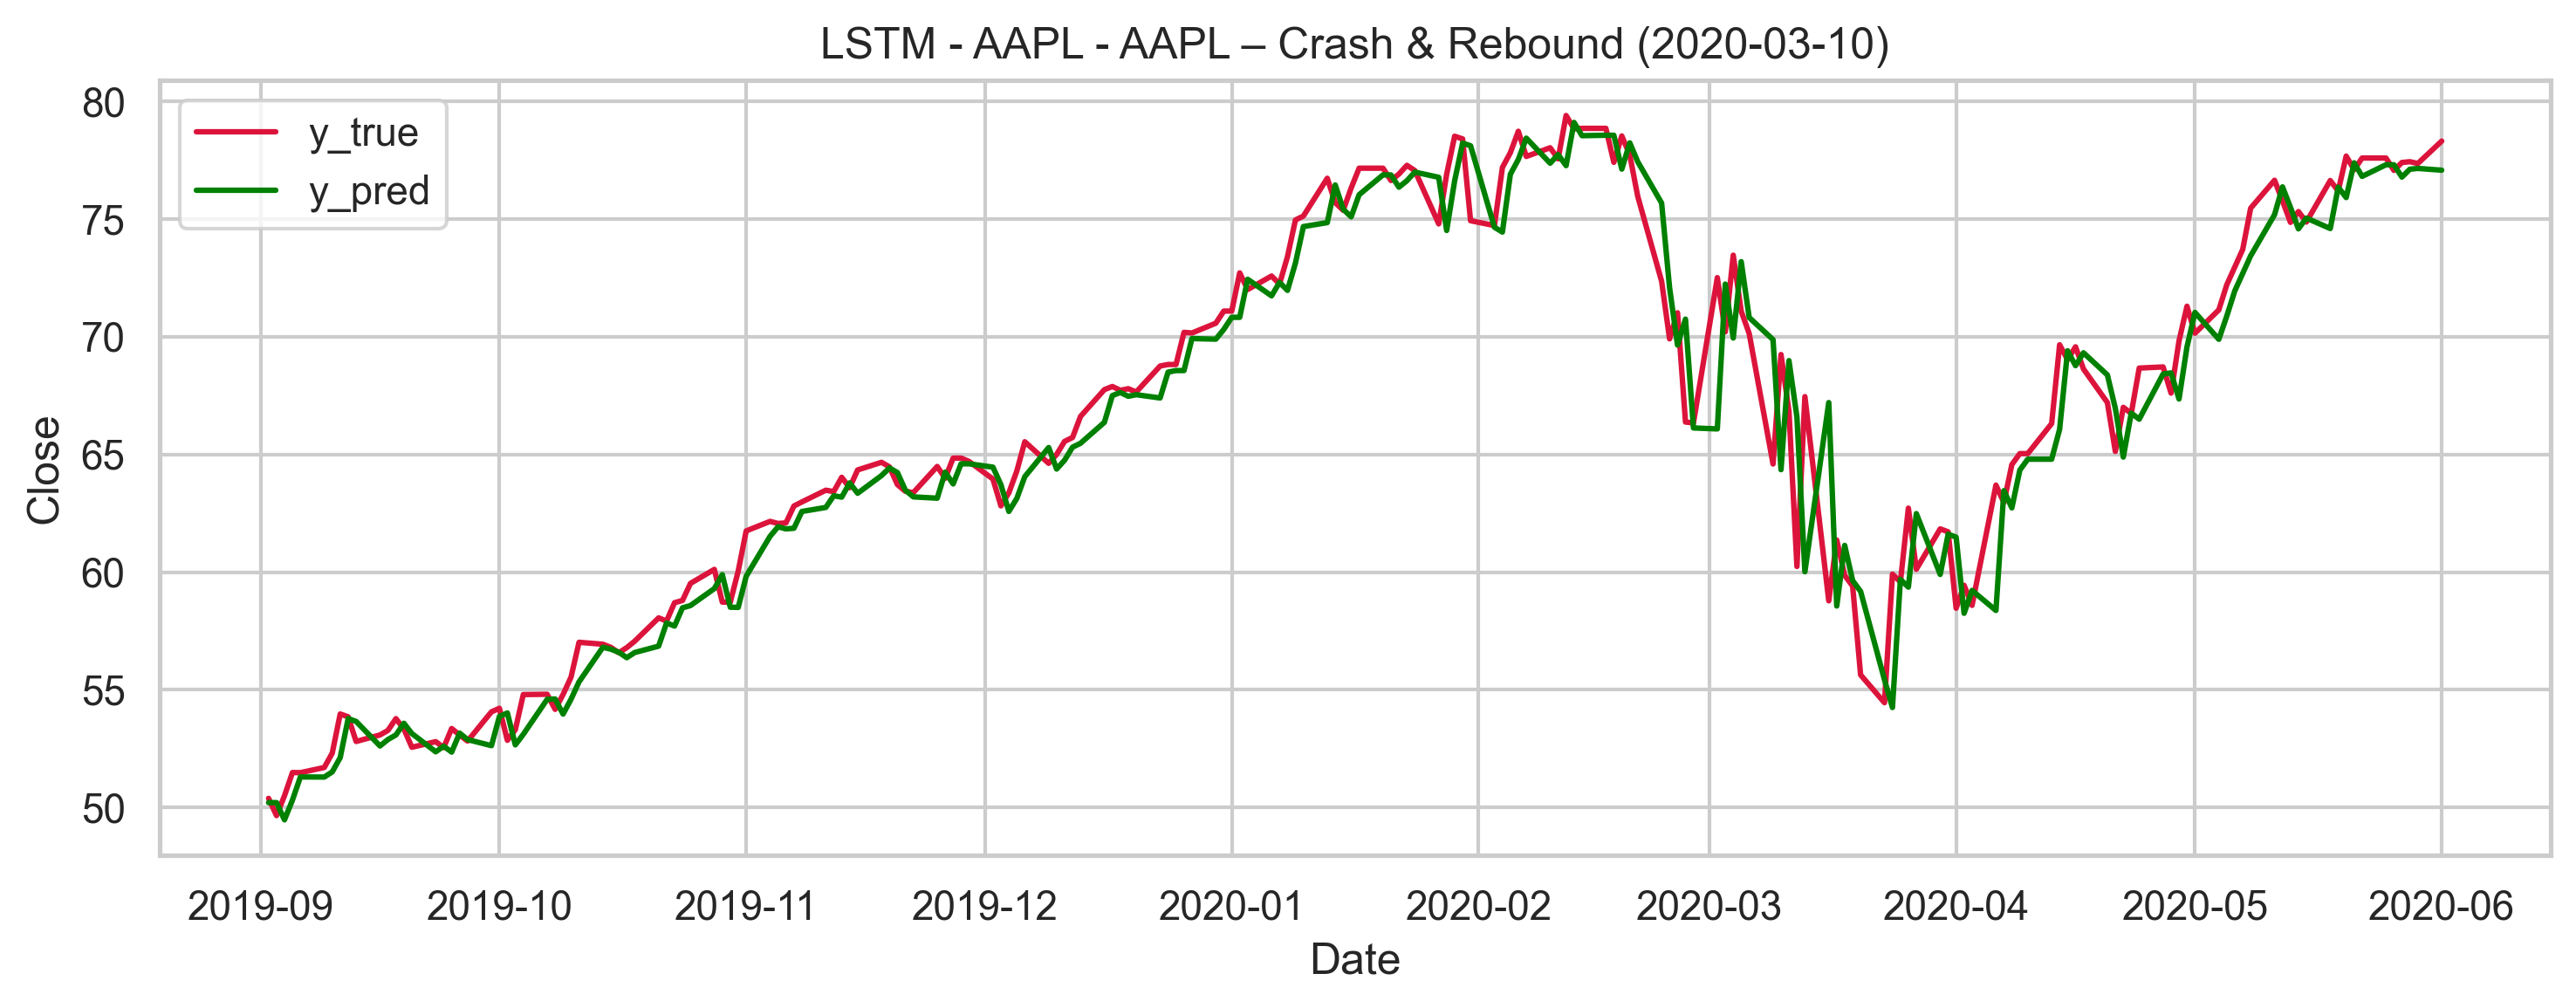

The table this chart was drawn from, first rows:
Date, y_true, y_pred
2019-09-02, 50.39, 50.2
2019-09-03, 49.65, 50.2
2019-09-04, 50.49, 49.47
2019-09-05, 51.48, 50.31
2019-09-06, 51.48, 51.29
2019-09-09, 51.7, 51.29
2019-09-10, 52.31, 51.51
2019-09-11, 53.97, 52.12
2019-09-12, 53.85, 53.77
2019-09-13, 52.8, 53.65
2019-09-16, 53.08, 52.61
2019-09-17, 53.27, 52.89
2019-09-18, 53.77, 53.08
2019-09-19, 53.34, 53.58
2019-09-20, 52.56, 53.14
2019-09-23, 52.79, 52.36
2019-09-24, 52.54, 52.6
2019-09-25, 53.35, 52.35
2019-09-26, 53.08, 53.16
2019-09-27, 52.82, 52.88
2019-09-30, 54.06, 52.62
2019-10-01, 54.21, 53.86
2019-10-02, 52.85, 54.01
2019-10-03, 53.3, 52.66
2019-10-04, 54.8, 53.11
2019-10-07, 54.81, 54.59
2019-10-08, 54.17, 54.61
2019-10-09, 54.8, 53.97
2019-10-10, 55.54, 54.6
2019-10-11, 57.02, 55.33
2019-10-14, 56.93, 56.81
2019-10-15, 56.8, 56.72
2019-10-16, 56.57, 56.59
2019-10-17, 56.79, 56.36
2019-10-18, 57.06, 56.58
2019-10-21, 58.05, 56.85
2019-10-22, 57.92, 57.84
2019-10-23, 58.7, 57.71
2019-10-24, 58.8, 58.48
2019-10-25, 59.52, 58.58
2019-10-28, 60.12, 59.3
2019-10-29, 58.73, 59.89
2019-10-30, 58.72, 58.51
2019-10-31, 60.05, 58.5
2019-11-01, 61.75, 59.82
2019-11-04, 62.16, 61.52
2019-11-05, 62.07, 61.93
2019-11-06, 62.09, 61.84
2019-11-07, 62.81, 61.86
2019-11-08, 62.98, 62.58
2019-11-11, 63.48, 62.75
2019-11-12, 63.42, 63.24
2019-11-13, 64.03, 63.19
2019-11-14, 63.59, 63.79
2019-11-15, 64.34, 63.35
2019-11-18, 64.67, 64.1
2019-11-19, 64.47, 64.43
2019-11-20, 63.72, 64.23
2019-11-21, 63.43, 63.48
2019-11-22, 63.38, 63.2
... 136 more rows
